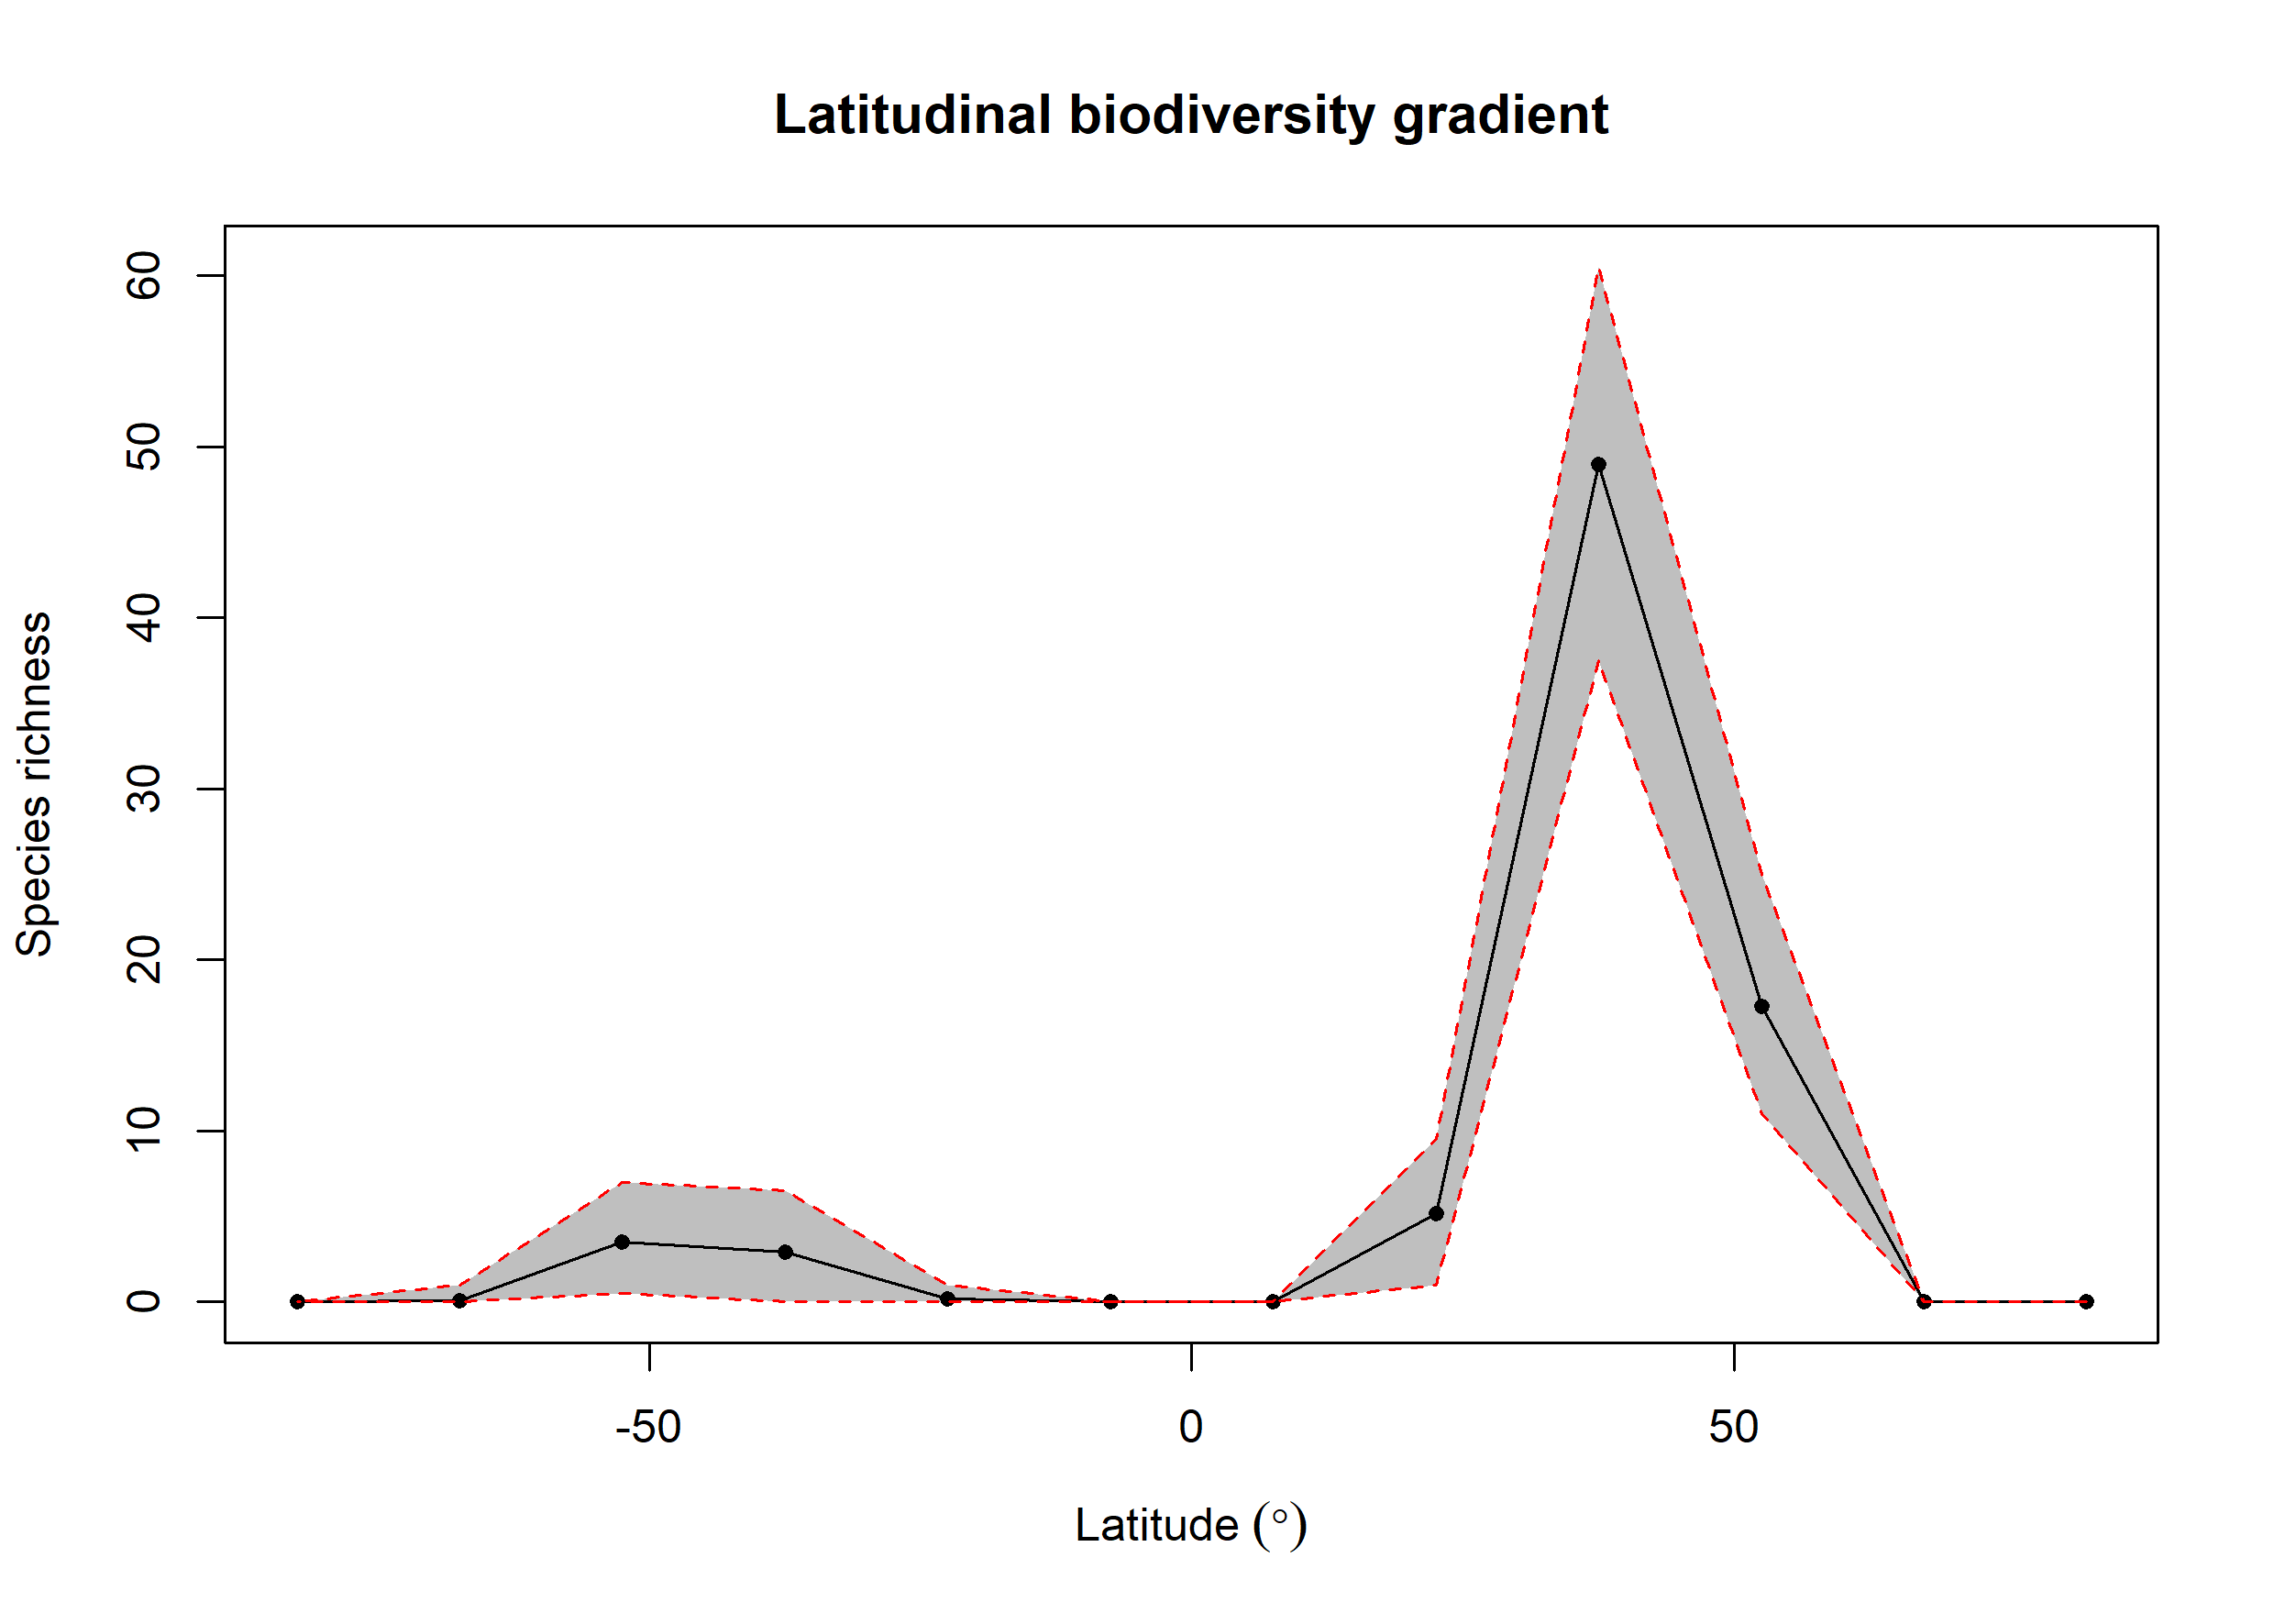

The table this chart was drawn from, first rows:
bin, max, min, mid, hemisphere, mean_richness, CI.Lower, CI.Upper
1, 90, 75, 82.5, N, 0, 0, 0
2, 75, 60, 67.5, N, 0, 0, 0
3, 60, 45, 52.5, N, 17.3, 11, 25
4, 45, 30, 37.5, N, 48.96, 37.48, 60.52
5, 30, 15, 22.5, N, 5.17, 1, 9.525
6, 15, 0, 7.5, N, 0, 0, 0
7, 0, -15, -7.5, S, 0, 0, 0
8, -15, -30, -22.5, S, 0.18, 0, 1
9, -30, -45, -37.5, S, 2.93, 0, 6.525
10, -45, -60, -52.5, S, 3.5, 0.475, 7
11, -60, -75, -67.5, S, 0.05, 0, 1
12, -75, -90, -82.5, S, 0, 0, 0
